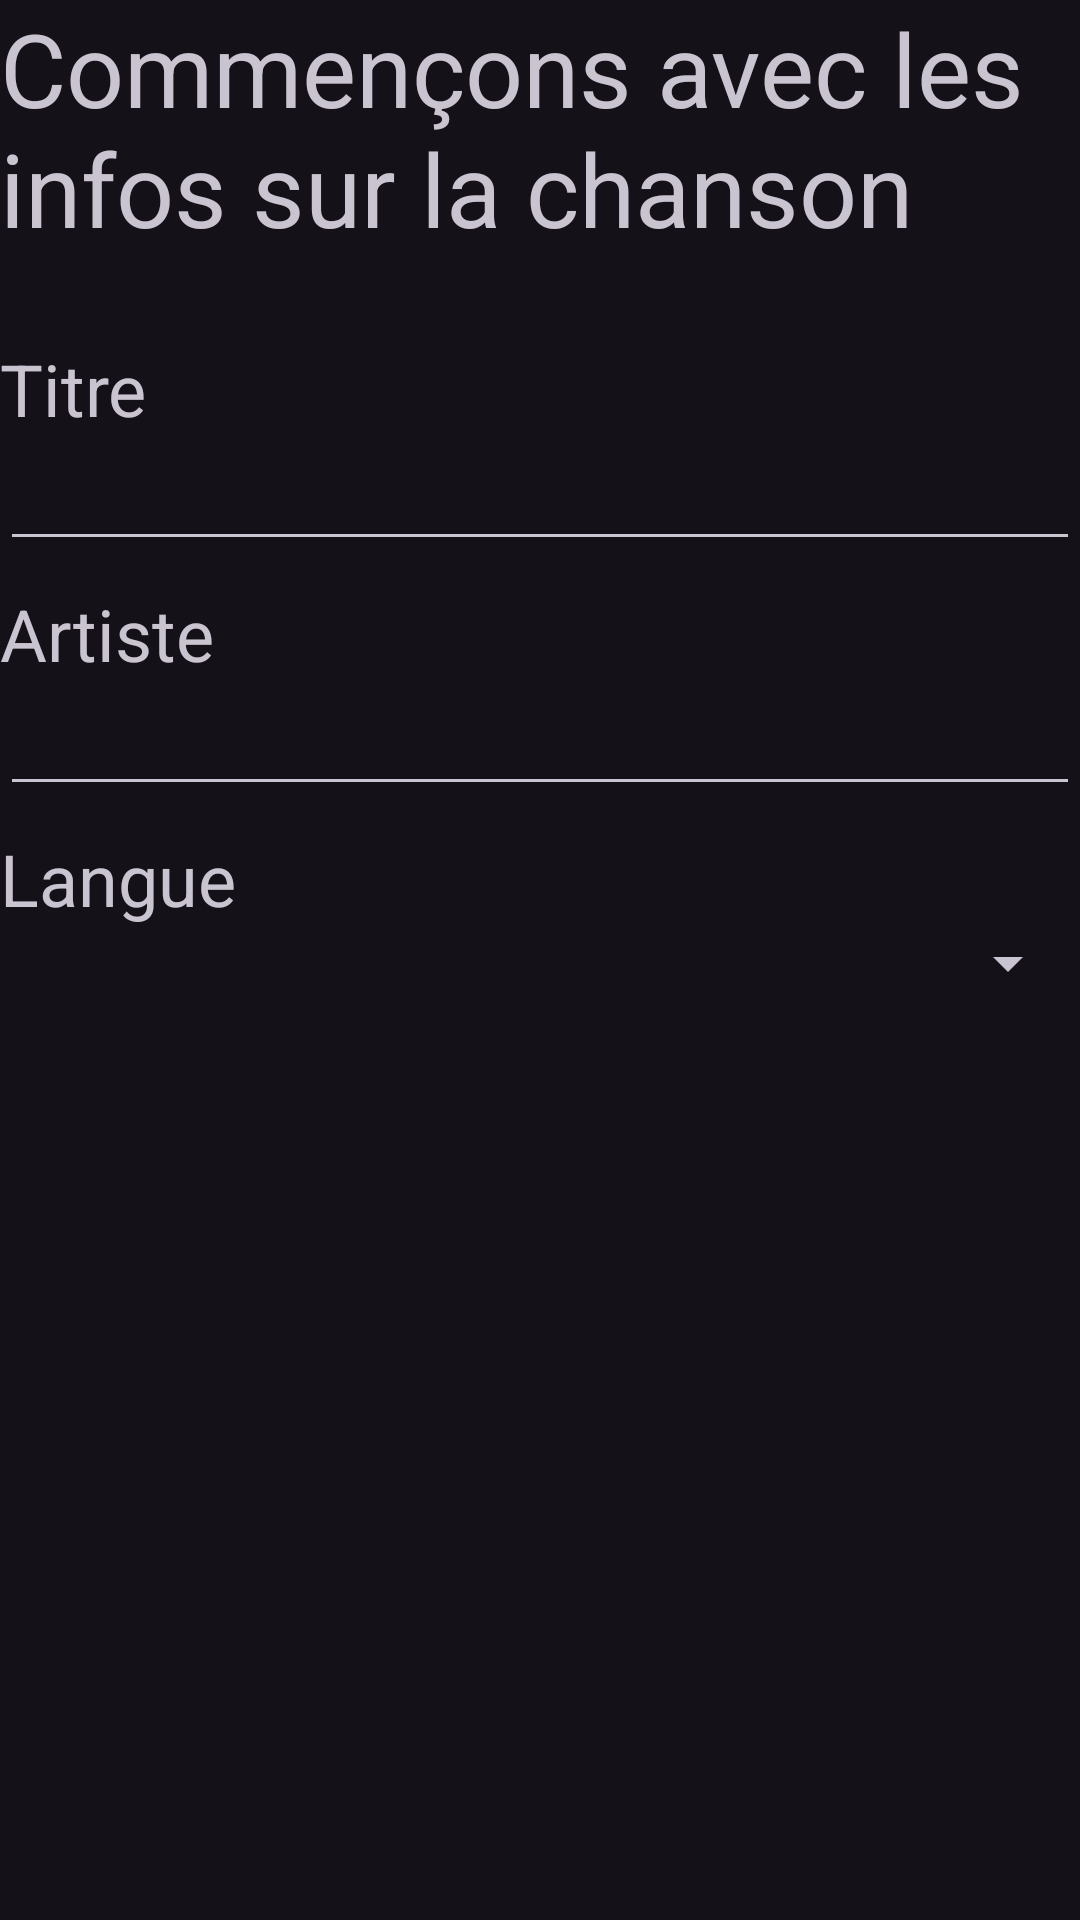

Write the Android layout XML for this screen, with the resource values it uses.
<!-- AndroidManifest.xml: application theme Theme.LyricsParser -->
<!-- res/layout/fragment_add_lyrics1.xml -->
<?xml version="1.0" encoding="utf-8"?>
<LinearLayout xmlns:android="http://schemas.android.com/apk/res/android"
    xmlns:tools="http://schemas.android.com/tools"
    android:layout_width="match_parent"
    android:layout_height="match_parent"
    android:layout_marginStart="12dp"
    android:layout_marginEnd="12dp"
    android:orientation="vertical"
    tools:context=".controller.AddLyrics1Fragment">

    <TextView
        android:id="@+id/textView5"
        android:layout_width="match_parent"
        android:layout_height="wrap_content"
        android:layout_marginBottom="20dp"
        android:text="@string/al_1_headline"
        android:textSize="34sp" />

    <TextView
        android:id="@+id/textView9"
        android:layout_width="match_parent"
        android:layout_height="wrap_content"
        android:layout_marginTop="8dp"
        android:text="@string/al_1_title"
        android:textSize="24sp" />

    <EditText
        android:id="@+id/al_1_title_field"
        android:layout_width="match_parent"
        android:layout_height="wrap_content"
        android:ems="10" />

    <TextView
        android:id="@+id/textView8"
        android:layout_width="match_parent"
        android:layout_height="wrap_content"
        android:layout_marginTop="8dp"
        android:text="@string/al_1_artist"
        android:textSize="24sp" />

    <EditText
        android:id="@+id/al_1_artist_field"
        android:layout_width="match_parent"
        android:layout_height="wrap_content"
        android:ems="10" />

    <TextView
        android:id="@+id/textView6"
        android:layout_width="match_parent"
        android:layout_height="wrap_content"
        android:layout_marginTop="8dp"
        android:text="@string/al_1_language"
        android:textSize="24sp" />

    <Spinner
        android:id="@+id/al_1_language_spinner"
        android:layout_width="match_parent"
        android:layout_height="wrap_content" />
</LinearLayout>
<!-- resources referenced by this layout -->
<resources>
  <string name="al_1_artist">Artiste</string>
  <string name="al_1_headline">Commençons avec les infos sur la chanson</string>
  <string name="al_1_language">Langue</string>
  <string name="al_1_title">Titre</string>
  <style name="Theme.LyricsParser" parent="Base.Theme.LyricsParser" />
  <style name="Base.Theme.LyricsParser" parent="Theme.Material3.Dark.NoActionBar">
          
          
          
      </style>
</resources>
